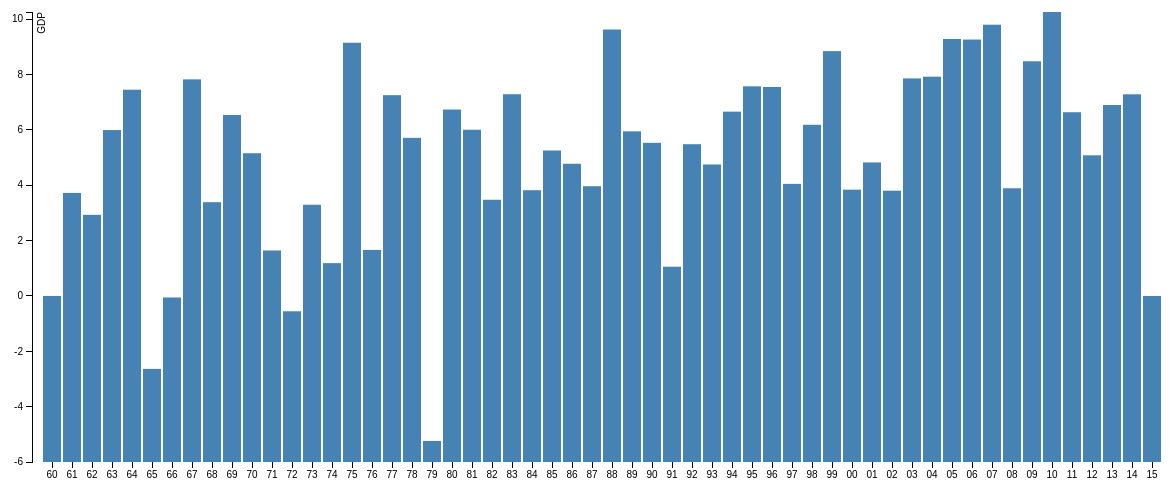
D3 v3 page, settled after 480 driven frames (8 s of simulated time); the page loaded 1 data file(s).


// ── ../js/graphPlotGDPIndia.js
// ref : http://bl.ocks.org/mbostock/3885304
  var margin = {top: 20, right: 20, bottom: 30, left: 40},
    width = 1200 - margin.left - margin.right,
    height = 500 - margin.top - margin.bottom;

  var x = d3.scale.ordinal()
    .rangeRoundBands([0, width], .1);

  var y = d3.scale.linear()
    .range([height, 0]);

  var xAxis = d3.svg.axis()
    .scale(x)
    .orient("bottom")
    .tickFormat(yearFormatter);

  var yAxis = d3.svg.axis()
    .scale(y)
    .orient("left")
    .ticks(10);

  var svg = d3.select("body").append("svg")
    .attr("width", width + margin.left + margin.right)
    .attr("height", height + margin.top + margin.bottom)
    .append("g")
    .attr("transform", "translate(" + margin.left + "," + margin.top + ")");

  function yearFormatter(d) {
    return d.substr(2,2);
  }

  d3.json("../json/gdpIndiaData.json",
  function(error, data) {
    x.domain(data.map(
      function(d) {
        return d.year;
      }));
      // y.domain([-10, d3.max(data,
    y.domain([-6, d3.max(data,
      function(d) {
         return d.gdp;
       })]);

    svg.append("g")
      .attr("class", "x axis")
      .attr("transform", "translate(0," + height + ")")
      .call(xAxis)
      .append("text")
      .attr("transform", "rotate(0)")
      .attr("x", 1)
      .attr("dx", "176em")
      .style("text-anchor", "end")
      .text("Year");

    svg.append("g")
      .attr("class", "y axis")
      .call(yAxis)
      .append("text")
      .attr("transform", "rotate(-90)")
      .attr("y", 6)
      .attr("dy", ".71em")
      .style("text-anchor", "end")
      .text("GDP");

    svg.selectAll(".bar")
      .data(data)
      .enter().append("rect")
      .attr("class", "bar")
      .attr("x",
      function(d) {
        return x(d.year);
      })
      .attr("width", x.rangeBand())
      .attr("y",
      function(d) {
        return y(d.gdp);
      })
      .attr("height",
      function(d) {
        return height - y(d.gdp);
      });
  });


### data: ../json/gdpIndiaData.json
[
 {
  "year": "1960",
  "gdp": null
 },
 {
  "year": "1961",
  "gdp": 3.723
 },
 {
  "year": "1962",
  "gdp": 2.931
 },
 {
  "year": "1963",
  "gdp": 5.994
 },
 {
  "year": "1964",
  "gdp": 7.453
 },
 {
  "year": "1965",
  "gdp": -2.636
 },
 {
  "year": "1966",
  "gdp": -0.05533
 },
 {
  "year": "1967",
  "gdp": 7.826
 },
 "... 48 more items"
]